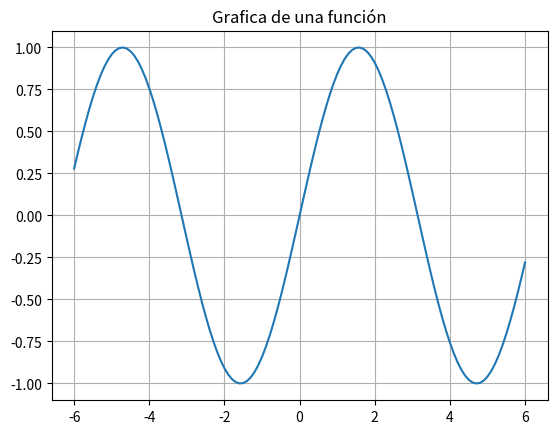

Here is the Python script that generated this plot:
#Funcion.py
#Como graficar una función lineal
import matplotlib.pyplot as plt
import math

def linea(x):
	return x

def cuadrado(x):
	return x**2

def seno(x):
	return math.sin(x)

#for i in range(-5,6):
#	print(linea(i))

#for i in range(-5,6):
#	print(cuadrado(i))

#x es el dominio (Listas)
#y el rango

x=[]
y=[]

# for i in range(-5,6):
# 	x.append(i)
# 	y.append(cuadrado(i))

# plt.plot(x,y)
# plt.grid()
# plt.title('Grafica de una función')
# plt.show()

#Grafica de Sin(x)
cont=-6
while cont <=6:
	x.append(cont)
	y.append(seno(cont))
	cont+=0.1

print(len(x))
plt.plot(x,y)
plt.grid()
plt.title('Grafica de una función')
plt.show()

